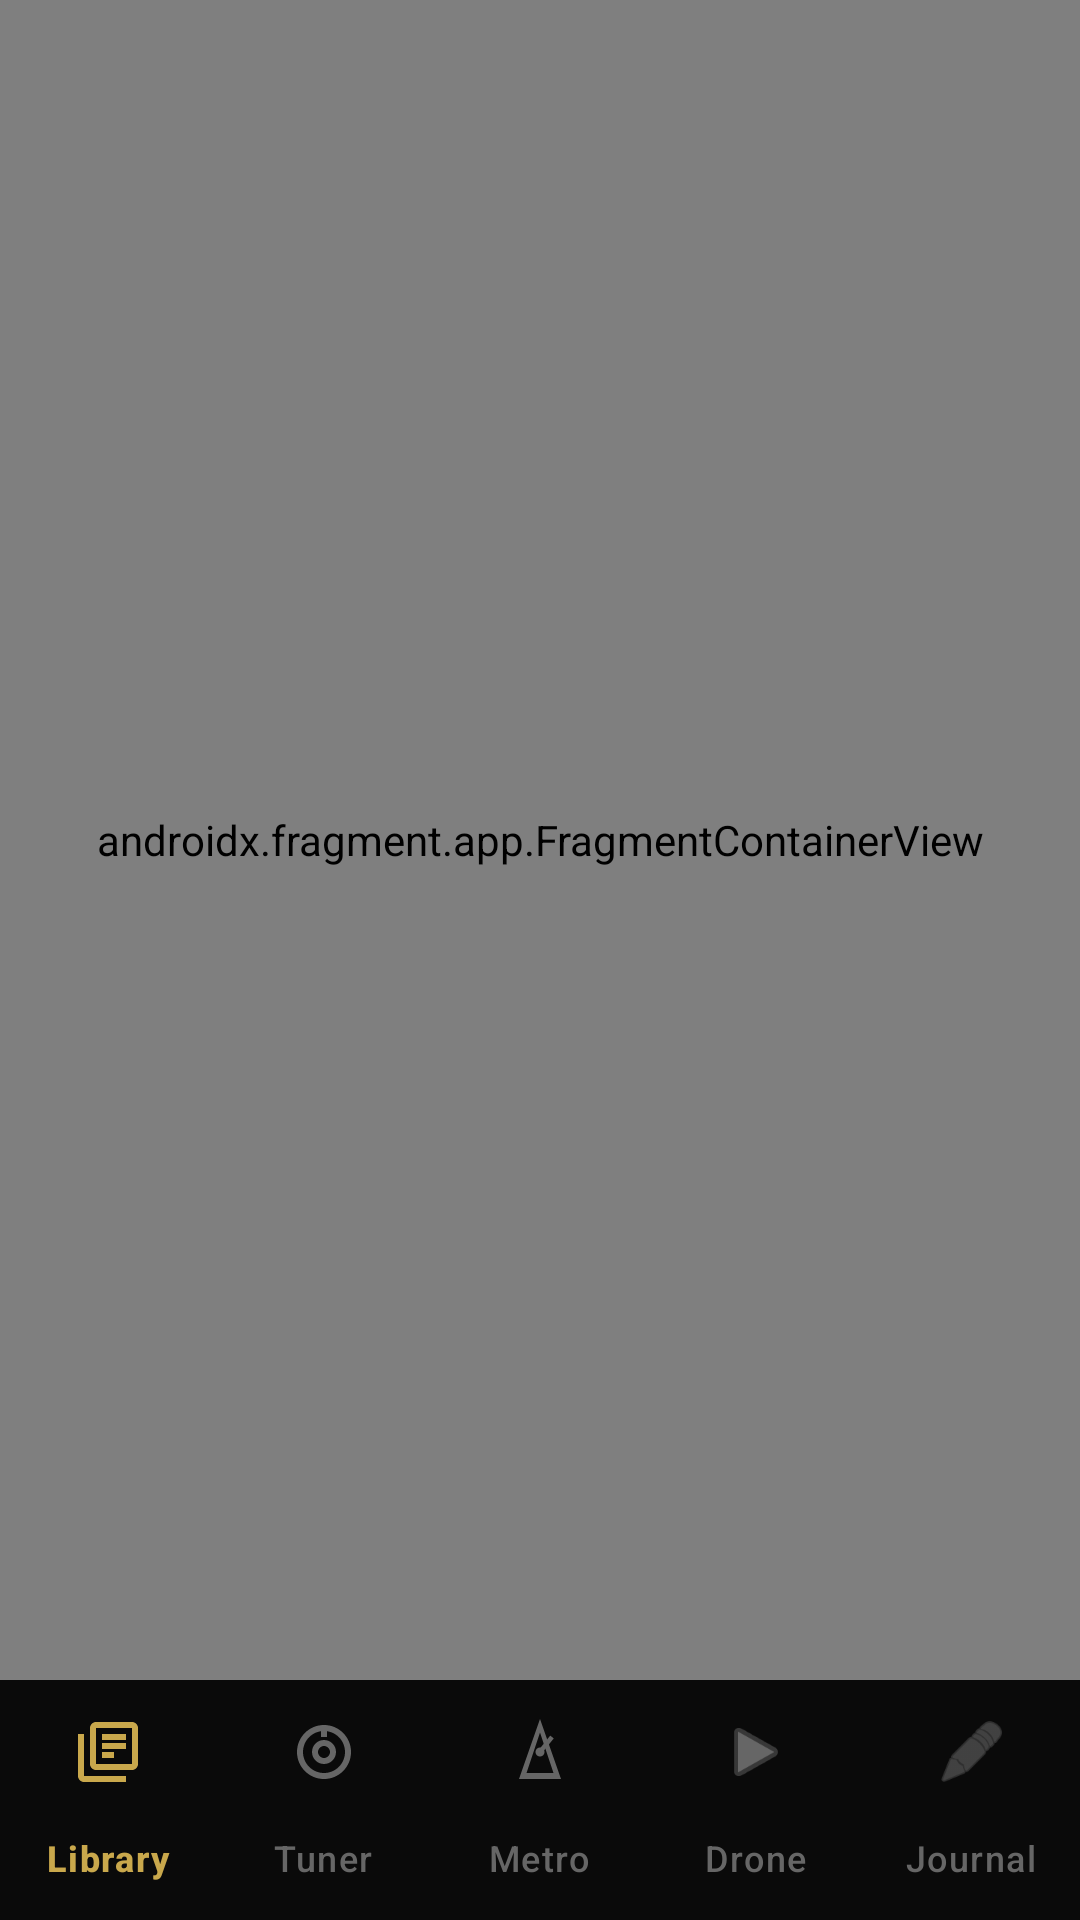

Produce the Android XML layout that renders to this screen, including the resource entries it uses.
<!-- AndroidManifest.xml: application theme Theme.CelloMusicApp -->
<!-- res/layout/activity_main.xml -->
<?xml version="1.0" encoding="utf-8"?>
<androidx.constraintlayout.widget.ConstraintLayout
    xmlns:android="http://schemas.android.com/apk/res/android"
    xmlns:app="http://schemas.android.com/apk/res-auto"
    android:layout_width="match_parent"
    android:layout_height="match_parent">

    <androidx.fragment.app.FragmentContainerView
        android:id="@+id/nav_host_fragment"
        android:name="androidx.navigation.fragment.NavHostFragment"
        android:layout_width="0dp"
        android:layout_height="0dp"
        app:layout_constraintTop_toTopOf="parent"
        app:layout_constraintBottom_toTopOf="@id/bottom_navigation"
        app:layout_constraintStart_toStartOf="parent"
        app:layout_constraintEnd_toEndOf="parent"
        app:defaultNavHost="true"
        app:navGraph="@navigation/nav_graph" />

    <com.google.android.material.bottomnavigation.BottomNavigationView
        android:id="@+id/bottom_navigation"
        android:layout_width="0dp"
        android:layout_height="wrap_content"
        android:background="@color/primary_variant"
        app:itemIconTint="@color/bottom_nav_colors"
        app:itemTextColor="@color/bottom_nav_colors"
        app:labelVisibilityMode="labeled"
        app:layout_constraintBottom_toBottomOf="parent"
        app:layout_constraintStart_toStartOf="parent"
        app:layout_constraintEnd_toEndOf="parent"
        app:menu="@menu/bottom_nav_menu" />

</androidx.constraintlayout.widget.ConstraintLayout>
<!-- resources referenced by this layout -->
<resources>
  <color name="primary_variant">#0A0A0A</color>
  <style name="Theme.CelloMusicApp" parent="Theme.Material3.Dark.NoActionBar">
          <item name="colorPrimary">@color/primary</item>
          <item name="colorPrimaryVariant">@color/primary_variant</item>
          <item name="colorSecondary">@color/secondary</item>
          <item name="colorSecondaryVariant">@color/secondary_variant</item>
          <item name="android:colorBackground">@color/background</item>
          <item name="colorSurface">@color/surface</item>
          <item name="colorError">@color/error</item>
          <item name="colorOnPrimary">@color/on_primary</item>
          <item name="colorOnSecondary">@color/on_secondary</item>
          <item name="colorOnBackground">@color/on_background</item>
          <item name="colorOnSurface">@color/on_surface</item>
  
          
          <item name="android:statusBarColor">@color/primary_variant</item>
          <item name="android:navigationBarColor">@color/primary_variant</item>
  
          
          <item name="bottomNavigationStyle">@style/Widget.LOTS.BottomNav</item>
  
          
          <item name="materialButtonStyle">@style/Widget.LOTS.Button</item>
      </style>
  <color name="primary">#111111</color>
  <color name="secondary">#C9A84C</color>
  <color name="secondary_variant">#8A6E2A</color>
  <color name="background">#0A0A0A</color>
  <color name="surface">#161616</color>
  <color name="error">#B00020</color>
  <color name="on_primary">#F4E4C1</color>
  <color name="on_secondary">#1C0E07</color>
  <color name="on_background">#E8E8E8</color>
  <color name="on_surface">#E8E8E8</color>
  <style name="Widget.LOTS.BottomNav" parent="Widget.Material3.BottomNavigationView">
          <item name="android:background">@color/primary_variant</item>
          <item name="itemIconTint">@color/bottom_nav_colors</item>
          <item name="itemTextColor">@color/bottom_nav_colors</item>
          <item name="labelVisibilityMode">labeled</item>
      </style>
  <style name="Widget.LOTS.Button" parent="Widget.Material3.Button.OutlinedButton">
          <item name="android:textColor">@color/aged_ivory</item>
          <item name="strokeColor">@color/antique_gold_dim</item>
          <item name="cornerRadius">8dp</item>
      </style>
  <color name="aged_ivory">#F4E4C1</color>
  <color name="antique_gold_dim">#8A6E2A</color>
</resources>
